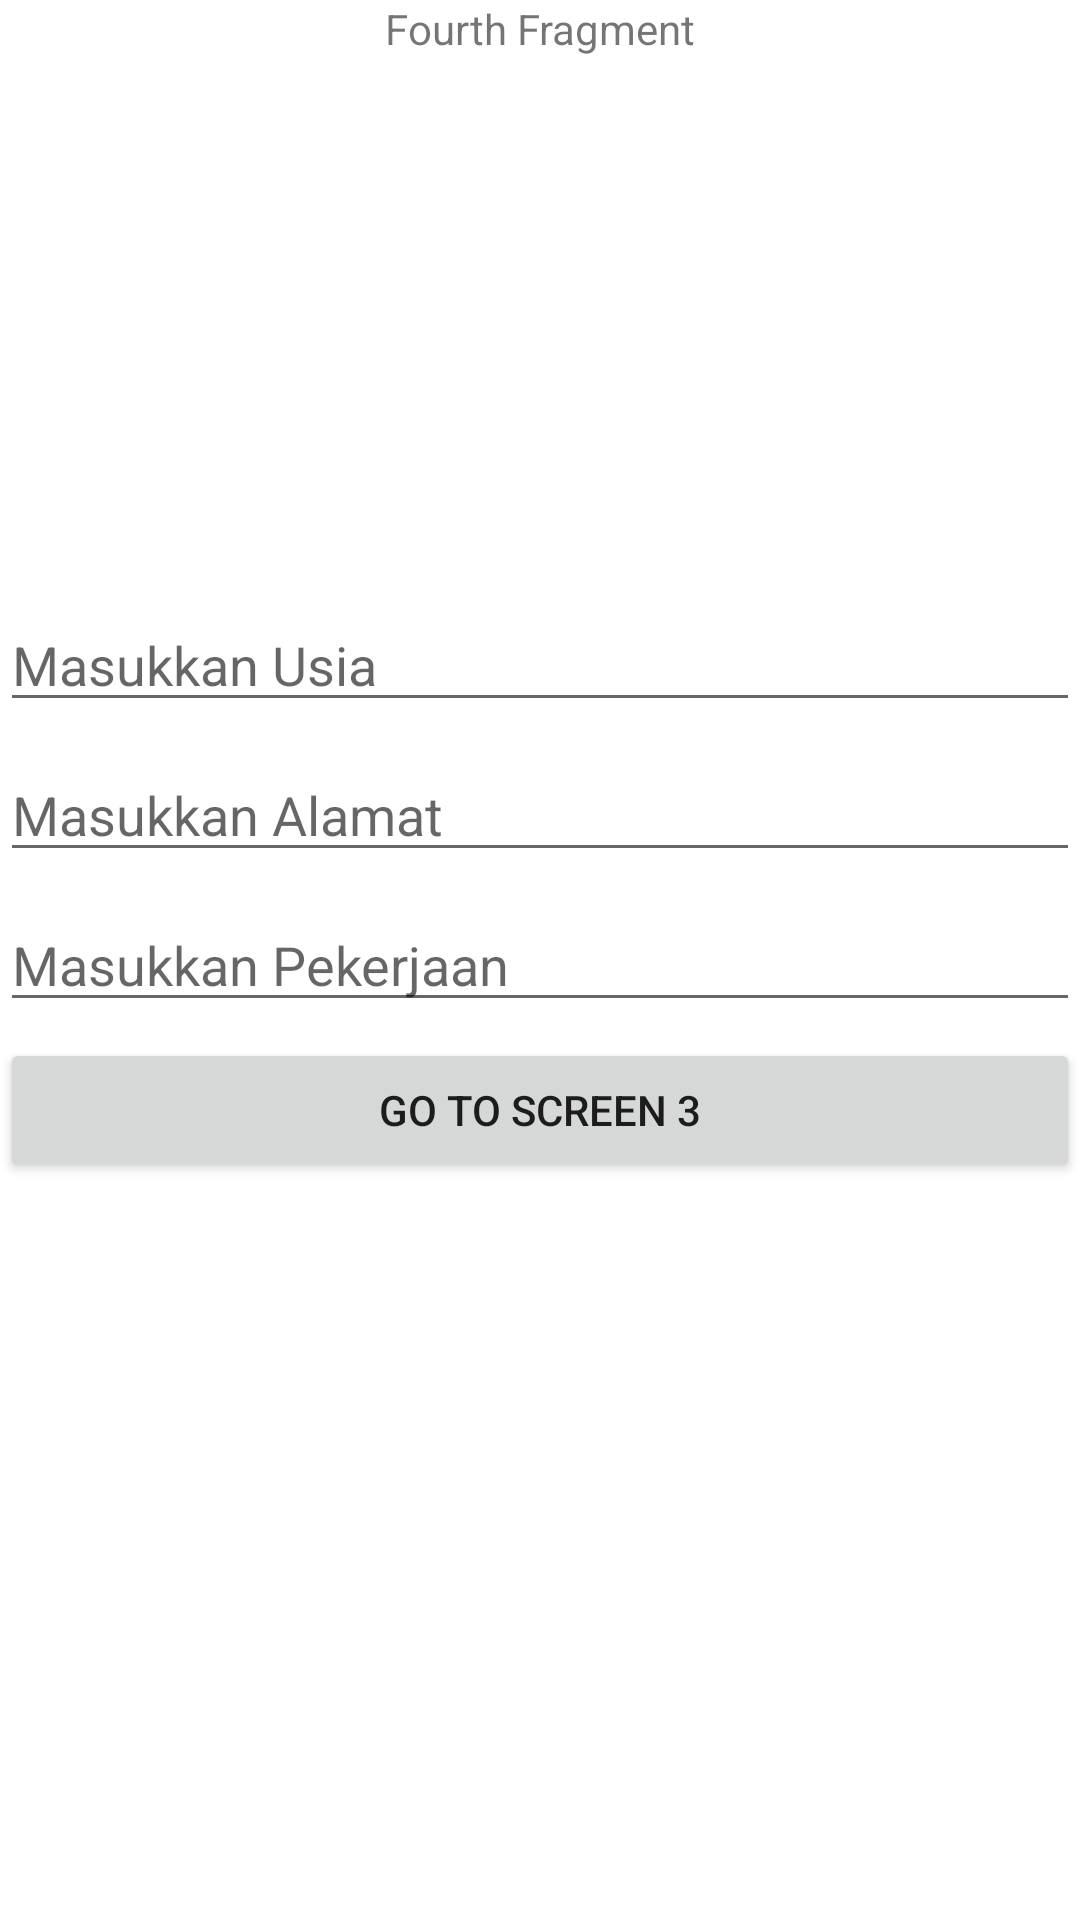

Here is an Android app screen rendered from its layout file. Give the layout XML and the strings, colors and styles it references.
<!-- AndroidManifest.xml: application theme Theme.ChallengeChapterThreeWithFragment -->
<!-- res/layout/fragment_fourth.xml -->
<?xml version="1.0" encoding="utf-8"?>
<FrameLayout xmlns:android="http://schemas.android.com/apk/res/android"
    xmlns:tools="http://schemas.android.com/tools"
    android:layout_width="match_parent"
    android:layout_height="match_parent"
    tools:context=".FourthFragment"
    android:layout_margin="16dp">

    <TextView
        android:gravity="center_horizontal"
        android:layout_width="match_parent"
        android:layout_height="match_parent"
        android:text="Fourth Fragment" />

    <EditText
        android:id="@+id/age_edit_text"
        android:layout_marginBottom="100dp"
        android:layout_gravity="center"
        android:layout_width="match_parent"
        android:layout_height="wrap_content"
        android:hint="Masukkan Usia"/>

    <EditText
        android:id="@+id/address_edit_text"
        android:layout_marginBottom="50dp"
        android:layout_gravity="center"
        android:layout_width="match_parent"
        android:layout_height="wrap_content"
        android:hint="Masukkan Alamat"/>

    <EditText
        android:id="@+id/job_edit_text"
        android:layout_gravity="center"
        android:layout_width="match_parent"
        android:layout_height="wrap_content"
        android:hint="Masukkan Pekerjaan"/>

    <Button
        android:id="@+id/navigate_to_third_fragment_button_2"
        android:layout_marginTop="50dp"
        android:layout_gravity="center"
        android:layout_width="match_parent"
        android:layout_height="wrap_content"
        android:text="go to screen 3"/>

</FrameLayout>
<!-- resources referenced by this layout -->
<resources>
  <style name="Theme.ChallengeChapterThreeWithFragment" parent="Theme.MaterialComponents.DayNight.DarkActionBar">
          
          <item name="colorPrimary">@color/purple_500</item>
          <item name="colorPrimaryVariant">@color/purple_700</item>
          <item name="colorOnPrimary">@color/white</item>
          
          <item name="colorSecondary">@color/teal_200</item>
          <item name="colorSecondaryVariant">@color/teal_700</item>
          <item name="colorOnSecondary">@color/black</item>
          
          <item name="android:statusBarColor" tools:targetApi="l">?attr/colorPrimaryVariant</item>
          
      </style>
  <!-- not gathered from this repository: default colours our renderer supplied (Android Studio template values) -->
  <color name="purple_500">#FF6200EE</color>
  <color name="purple_700">#FF3700B3</color>
  <color name="teal_200">#FF03DAC5</color>
  <color name="teal_700">#FF018786</color>
  <color name="black">#FF000000</color>
  <color name="white">#FFFFFFFF</color>
</resources>
